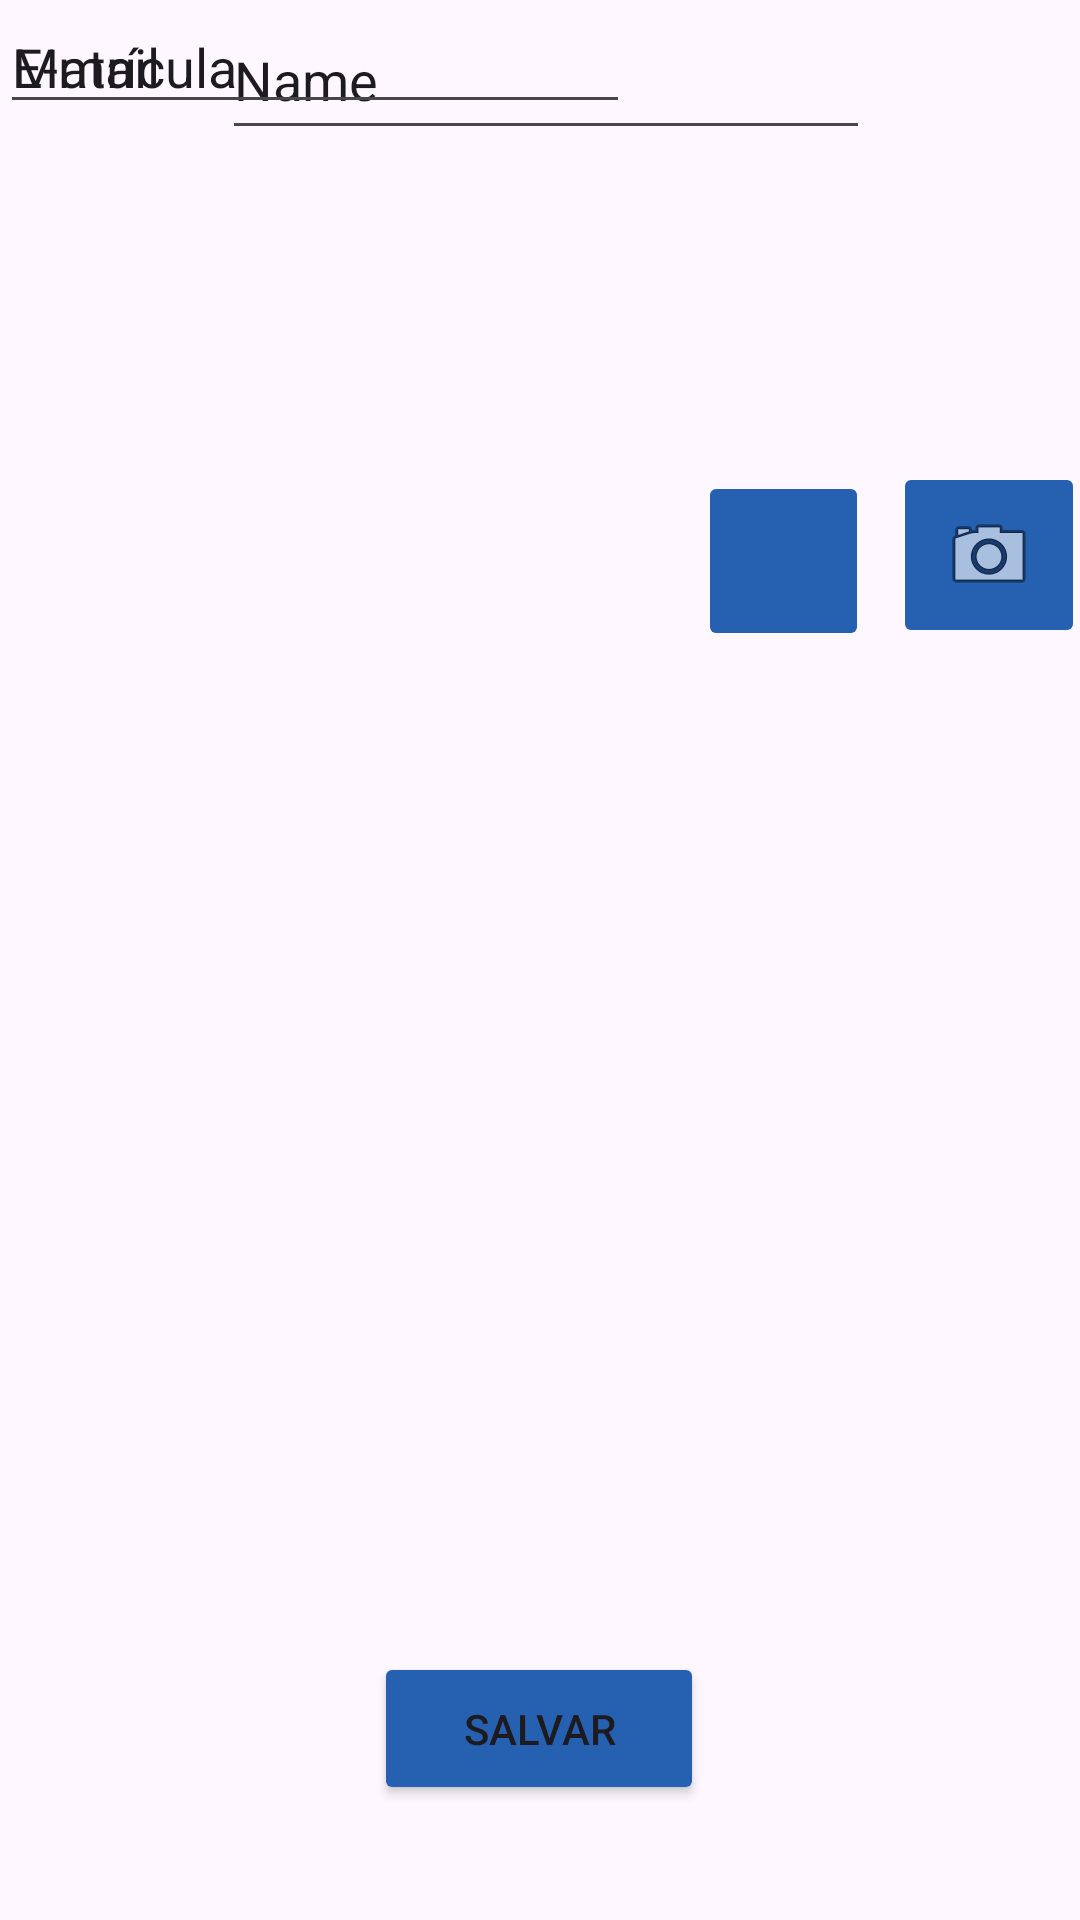

Here is an Android app screen rendered from its layout file. Give the layout XML and the strings, colors and styles it references.
<!-- AndroidManifest.xml: application theme Theme.Toolbar -->
<!-- res/layout/activity_cadastro_aluno.xml -->
<?xml version="1.0" encoding="utf-8"?>
<androidx.constraintlayout.widget.ConstraintLayout xmlns:android="http://schemas.android.com/apk/res/android"
    xmlns:app="http://schemas.android.com/apk/res-auto"
    xmlns:tools="http://schemas.android.com/tools"
    android:id="@+id/edtEmail"
    android:layout_width="match_parent"
    android:layout_height="match_parent"
    tools:context=".activity.CadastroAlunoActivity">

    <EditText
        android:id="@+id/edtNomeAluno"
        android:layout_width="216dp"
        android:layout_height="50dp"
        android:layout_marginStart="16dp"
        android:ems="10"
        android:inputType="text"
        android:text="Name"
        app:layout_constraintEnd_toEndOf="parent"
        app:layout_constraintHorizontal_bias="0.452"
        app:layout_constraintStart_toStartOf="parent"
        tools:layout_editor_absoluteY="44dp" />

    <EditText
        android:id="@+id/edtCpfAluno"
        android:layout_width="wrap_content"
        android:layout_height="wrap_content"
        android:layout_marginBottom="40dp"
        android:ems="10"
        android:inputType="text"
        android:text="CPF"
        app:layout_constraintBottom_toTopOf="@+id/edtEmail"
        app:layout_constraintEnd_toEndOf="parent"
        app:layout_constraintHorizontal_bias="0.497"
        app:layout_constraintStart_toStartOf="parent" />

    <Button
        android:id="@+id/btnSaveAluno"
        android:layout_width="110dp"
        android:layout_height="51dp"
        android:backgroundTint="@color/blue"
        android:text="@string/Logar"
        app:layout_constraintBottom_toBottomOf="parent"
        app:layout_constraintEnd_toEndOf="parent"
        app:layout_constraintHorizontal_bias="0.498"
        app:layout_constraintStart_toStartOf="parent"
        app:layout_constraintTop_toTopOf="parent"
        app:layout_constraintVertical_bias="0.935" />

    <EditText
        android:id="@+id/edtEmailAluno"
        android:layout_width="wrap_content"
        android:layout_height="wrap_content"
        android:ems="10"
        android:inputType="text"
        android:text="E-mail"
        tools:layout_editor_absoluteX="68dp"
        tools:layout_editor_absoluteY="115dp" />

    <EditText
        android:id="@+id/edtMatriculaAluno"
        android:layout_width="wrap_content"
        android:layout_height="wrap_content"
        android:ems="10"
        android:inputType="text"
        android:text="Matrícula"
        tools:layout_editor_absoluteX="75dp"
        tools:layout_editor_absoluteY="169dp" />

    <ImageView
        android:id="@+id/imgPerfilAluno"
        android:layout_width="236dp"
        android:layout_height="225dp"
        android:src="@drawable/perfil"
        app:layout_constraintEnd_toEndOf="parent"
        app:layout_constraintHorizontal_bias="0.497"
        app:layout_constraintStart_toStartOf="parent"
        tools:layout_editor_absoluteY="252dp" />

    <ImageButton
        android:id="@+id/btnGaleriaAluno"
        android:layout_width="57dp"
        android:layout_height="60dp"
        android:layout_marginEnd="8dp"
        android:layout_marginBottom="8dp"
        android:backgroundTint="@color/blue"
        android:src="@drawable/ic_galeria_24"
        app:layout_constraintBottom_toBottomOf="@+id/imgPerfilAluno"
        app:layout_constraintEnd_toEndOf="@+id/imgPerfilAluno" />

    <ImageButton
        android:id="@+id/imgCameraAluno"
        android:layout_width="64dp"
        android:layout_height="62dp"
        android:layout_marginEnd="8dp"
        android:layout_marginBottom="8dp"
        android:backgroundTint="@color/blue"
        app:layout_constraintBottom_toBottomOf="parent"
        app:layout_constraintEnd_toEndOf="parent"
        app:layout_constraintHorizontal_bias="0.0"
        app:layout_constraintStart_toEndOf="@+id/imgPerfilAluno"
        app:layout_constraintTop_toTopOf="parent"
        app:layout_constraintVertical_bias="0.27"
        app:srcCompat="@android:drawable/ic_menu_camera" />

</androidx.constraintlayout.widget.ConstraintLayout>
<!-- resources referenced by this layout -->
<resources>
  <color name="blue">#2660B0</color>
  <string name="Logar">Salvar</string>
  <style name="Theme.Toolbar" parent="Base.Theme.Toolbar" />
  <style name="Base.Theme.Toolbar" parent="Theme.Material3.DayNight">
          
          
      </style>
</resources>
